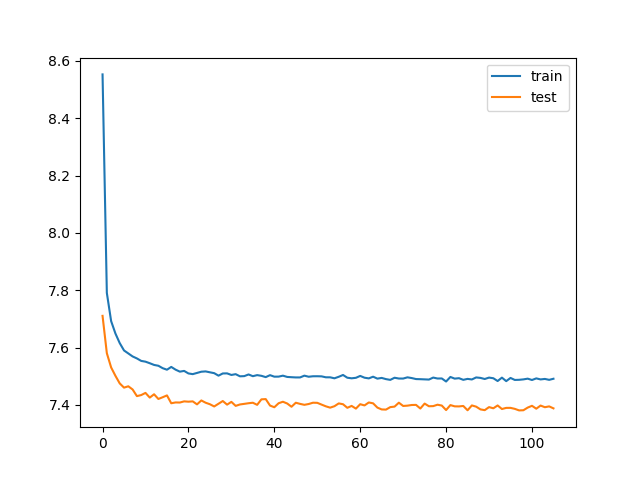

Source data for this figure (header and first rows):
train_loss, test_loss, save
8.553, 7.711, V
7.791, 7.581, V
7.692, 7.531, V
7.649, 7.502, V
7.616, 7.475, V
7.59, 7.46, V
7.58, 7.465, 
7.569, 7.454, V
7.562, 7.431, V
7.554, 7.435, 
7.551, 7.442, 
7.546, 7.426, V
7.54, 7.437, 
7.537, 7.421, V
7.528, 7.427, 
7.523, 7.433, 
7.533, 7.406, V
7.523, 7.409, 
7.516, 7.409, 
7.519, 7.413, 
7.51, 7.411, 
7.508, 7.413, 
7.512, 7.402, V
7.516, 7.416, 
7.517, 7.408, 
7.514, 7.403, 
7.511, 7.395, V
7.502, 7.404, 
7.51, 7.414, 
7.51, 7.401, 
7.505, 7.411, 
7.507, 7.397, 
7.5, 7.402, 
7.501, 7.404, 
7.506, 7.406, 
7.5, 7.408, 
7.504, 7.4, 
7.502, 7.42, 
7.497, 7.42, 
7.504, 7.398, 
7.499, 7.392, V
7.499, 7.406, 
7.502, 7.411, 
7.498, 7.405, 
7.497, 7.394, 
7.496, 7.408, 
7.496, 7.404, 
7.502, 7.401, 
7.498, 7.403, 
7.5, 7.408, 
7.5, 7.407, 
7.5, 7.401, 
7.497, 7.395, 
7.496, 7.391, V
7.493, 7.396, 
7.498, 7.405, 
7.505, 7.403, 
7.495, 7.39, V
7.493, 7.397, 
7.495, 7.387, V
... 46 more rows
